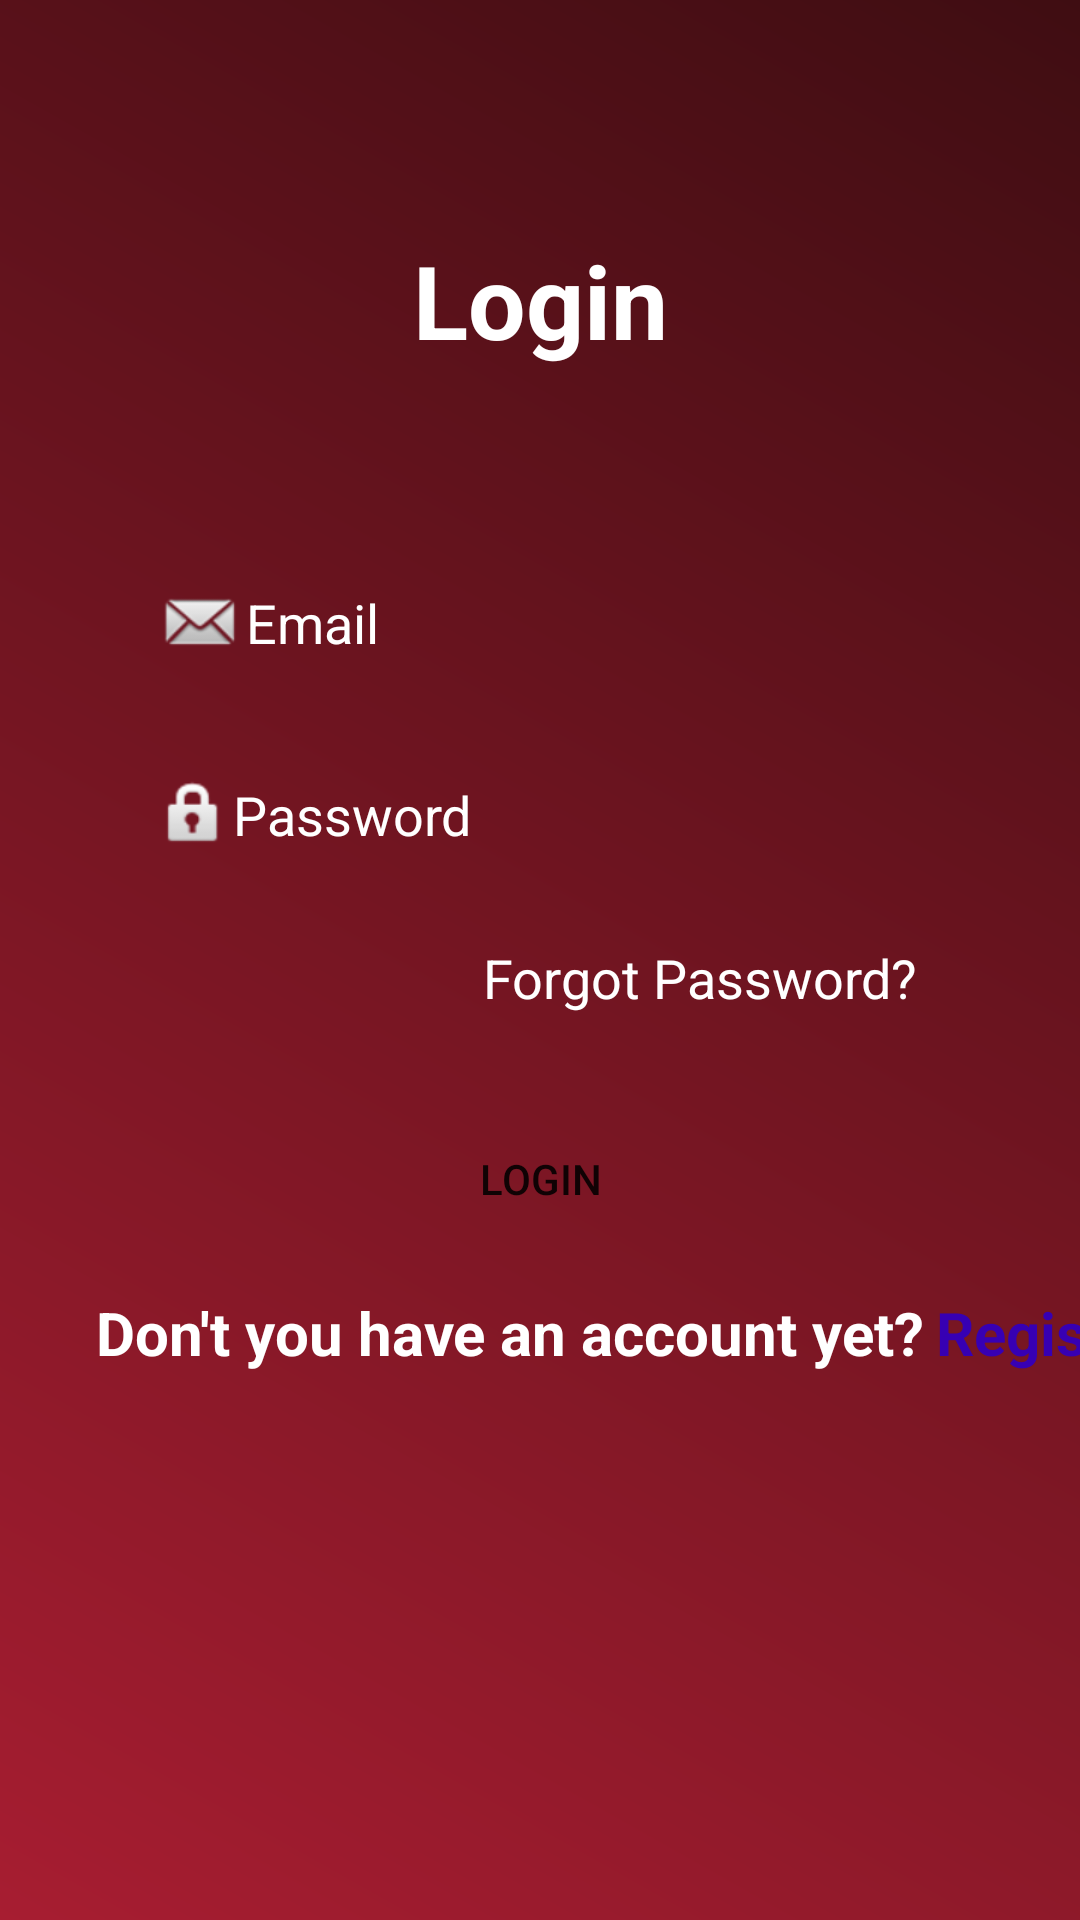

Android layout source for this screen:
<!-- AndroidManifest.xml: application theme Theme.Assignment_number2 -->
<!-- res/layout/login.xml -->
<?xml version="1.0" encoding="utf-8"?>
<androidx.constraintlayout.widget.ConstraintLayout xmlns:android="http://schemas.android.com/apk/res/android"
    xmlns:app="http://schemas.android.com/apk/res-auto"
    xmlns:tools="http://schemas.android.com/tools"
    android:layout_width="match_parent"
    android:layout_height="match_parent"
    tools:context=".LoginActivity"
    android:background="@drawable/gradient">

    <TextView
        android:id="@+id/register2"
        android:layout_width="wrap_content"
        android:layout_height="wrap_content"
        android:layout_marginStart="4dp"
        android:text="Register"
        android:textColor="@color/purple_700"
        android:textSize="20sp"
        android:textStyle="bold"
        app:layout_constraintBottom_toBottomOf="parent"
        app:layout_constraintStart_toEndOf="@+id/do_not_have_an_account"
        app:layout_constraintTop_toBottomOf="@+id/login2"
        app:layout_constraintVertical_bias="0.070000002" />

    <TextView
        android:id="@+id/login_act"
        android:layout_width="wrap_content"
        android:layout_height="wrap_content"
        android:text="Login"
        android:textColor="@color/white"
        android:textSize="34sp"
        android:textStyle="bold"
        app:layout_constraintBottom_toBottomOf="parent"
        app:layout_constraintEnd_toEndOf="parent"
        app:layout_constraintStart_toStartOf="parent"
        app:layout_constraintTop_toTopOf="parent"
        app:layout_constraintVertical_bias="0.13" />

    <EditText
        android:id="@+id/email2"
        android:layout_width="0dp"
        android:layout_height="wrap_content"
        android:layout_marginStart="32dp"
        android:layout_marginTop="60dp"
        android:layout_marginEnd="32dp"
        android:background="@drawable/input_bg"
        android:drawableLeft="@android:drawable/sym_action_email"
        android:ems="10"
        android:hint="Email"
        android:inputType="textEmailAddress"
        android:paddingLeft="20dp"
        android:paddingTop="10dp"
        android:paddingRight="10dp"
        android:paddingBottom="10dp"
        android:textColorHint="@color/white"
        app:layout_constraintEnd_toEndOf="parent"
        app:layout_constraintStart_toStartOf="parent"
        app:layout_constraintTop_toBottomOf="@+id/login_act" />

    <EditText
        android:id="@+id/password2"
        android:layout_width="0dp"
        android:layout_height="wrap_content"
        android:layout_marginTop="16dp"
        android:background="@drawable/input_bg"
        android:drawableLeft="@android:drawable/ic_lock_idle_lock"
        android:ems="10"
        android:hint="Password"
        android:inputType="textPassword"
        android:paddingLeft="20dp"
        android:paddingTop="10dp"
        android:paddingRight="10dp"
        android:paddingBottom="10dp"
        android:textColorHint="@color/white"
        app:layout_constraintEnd_toEndOf="@+id/email2"
        app:layout_constraintStart_toStartOf="@+id/email2"
        app:layout_constraintTop_toBottomOf="@+id/email2" />

    <TextView
        android:id="@+id/forgotpassword"
        android:layout_width="wrap_content"
        android:layout_height="wrap_content"
        android:text="Forgot Password?"
        android:textColor="@color/white"
        android:textSize="18sp"
        app:layout_constraintBottom_toBottomOf="parent"
        app:layout_constraintEnd_toEndOf="@+id/password2"
        app:layout_constraintHorizontal_bias="0.88"
        app:layout_constraintStart_toStartOf="parent"
        app:layout_constraintTop_toBottomOf="@+id/password2"
        app:layout_constraintVertical_bias="0.060000002" />


    <Button
        android:id="@+id/login2"
        android:layout_width="0dp"
        android:layout_height="wrap_content"
        android:background="@drawable/btn_bg"
        android:text="Login"
        android:textSize="14sp"
        app:layout_constraintBottom_toBottomOf="parent"
        app:layout_constraintEnd_toEndOf="@+id/password2"
        app:layout_constraintHorizontal_bias="0.0"
        app:layout_constraintStart_toStartOf="@+id/password2"
        app:layout_constraintTop_toBottomOf="@+id/password2"
        app:layout_constraintVertical_bias="0.251" />

    <ProgressBar
        android:id="@+id/progressBar"
        android:layout_width="wrap_content"
        android:layout_height="wrap_content"
        android:visibility="gone"
        tools:ignore="MissingConstraints" />

    <TextView
        android:id="@+id/do_not_have_an_account"
        android:layout_width="wrap_content"
        android:layout_height="wrap_content"
        android:text="Don't you have an account yet?"
        android:textColor="@color/white"
        android:textSize="20sp"
        android:textStyle="bold"
        app:layout_constraintBottom_toBottomOf="parent"
        app:layout_constraintEnd_toEndOf="@+id/login2"
        app:layout_constraintHorizontal_bias="0.0"
        app:layout_constraintStart_toStartOf="@+id/login2"
        app:layout_constraintTop_toBottomOf="@+id/login2"
        app:layout_constraintVertical_bias="0.070000002" />

</androidx.constraintlayout.widget.ConstraintLayout>
<!-- resources referenced by this layout -->
<resources>
  <color name="purple_700">#FF3700B3</color>
  <color name="white">#FFFFFFFF</color>
  <!-- drawable gradient (drawable) -->
  <?xml version="1.0" encoding="utf-8"?>
  <shape xmlns:android="http://schemas.android.com/apk/res/android">
  
      <gradient android:startColor="@color/red"
          android:endColor="@color/black_gradient"
          android:angle="45"/>
  
  
  </shape>
  <style name="Theme.Assignment_number2" parent="Theme.MaterialComponents.DayNight.DarkActionBar">
          
          <item name="colorPrimary">@color/purple_500</item>
          <item name="colorPrimaryVariant">@color/purple_700</item>
          <item name="colorOnPrimary">@color/white</item>
          
          <item name="colorSecondary">@color/teal_200</item>
          <item name="colorSecondaryVariant">@color/teal_700</item>
          <item name="colorOnSecondary">@color/black</item>
          
          <item name="android:statusBarColor">?attr/colorPrimaryVariant</item>
          
      </style>
  <color name="red">#A71D31</color>
  <color name="black_gradient">#3F0D12</color>
  <color name="purple_500">#FF6200EE</color>
  <color name="teal_200">#FF03DAC5</color>
  <color name="teal_700">#FF018786</color>
  <color name="black">#FF000000</color>
</resources>
